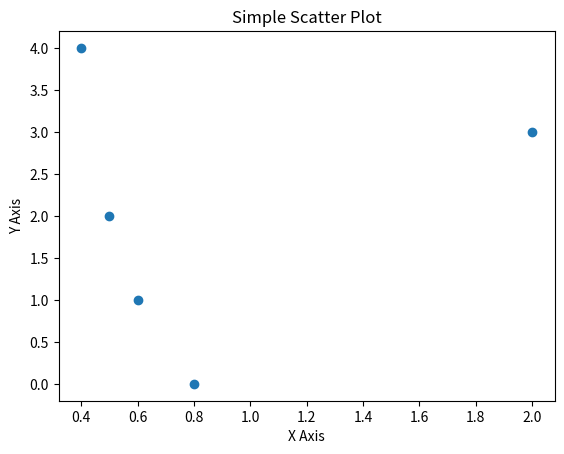

This figure's Python source:
import matplotlib.pyplot as plt

def print_scatter(y_score):
    x_values = [ i for i in range(len(y_score))]
    plt.scatter(y_score, x_values)
    plt.title('Simple Scatter Plot')
    plt.xlabel('X Axis')
    plt.ylabel('Y Axis')

    # 显示图表
    plt.show()

if __name__=="__main__":
    y_score=[0.8, 0.6, 0.5, 2, 0.4]
    print_scatter(y_score)